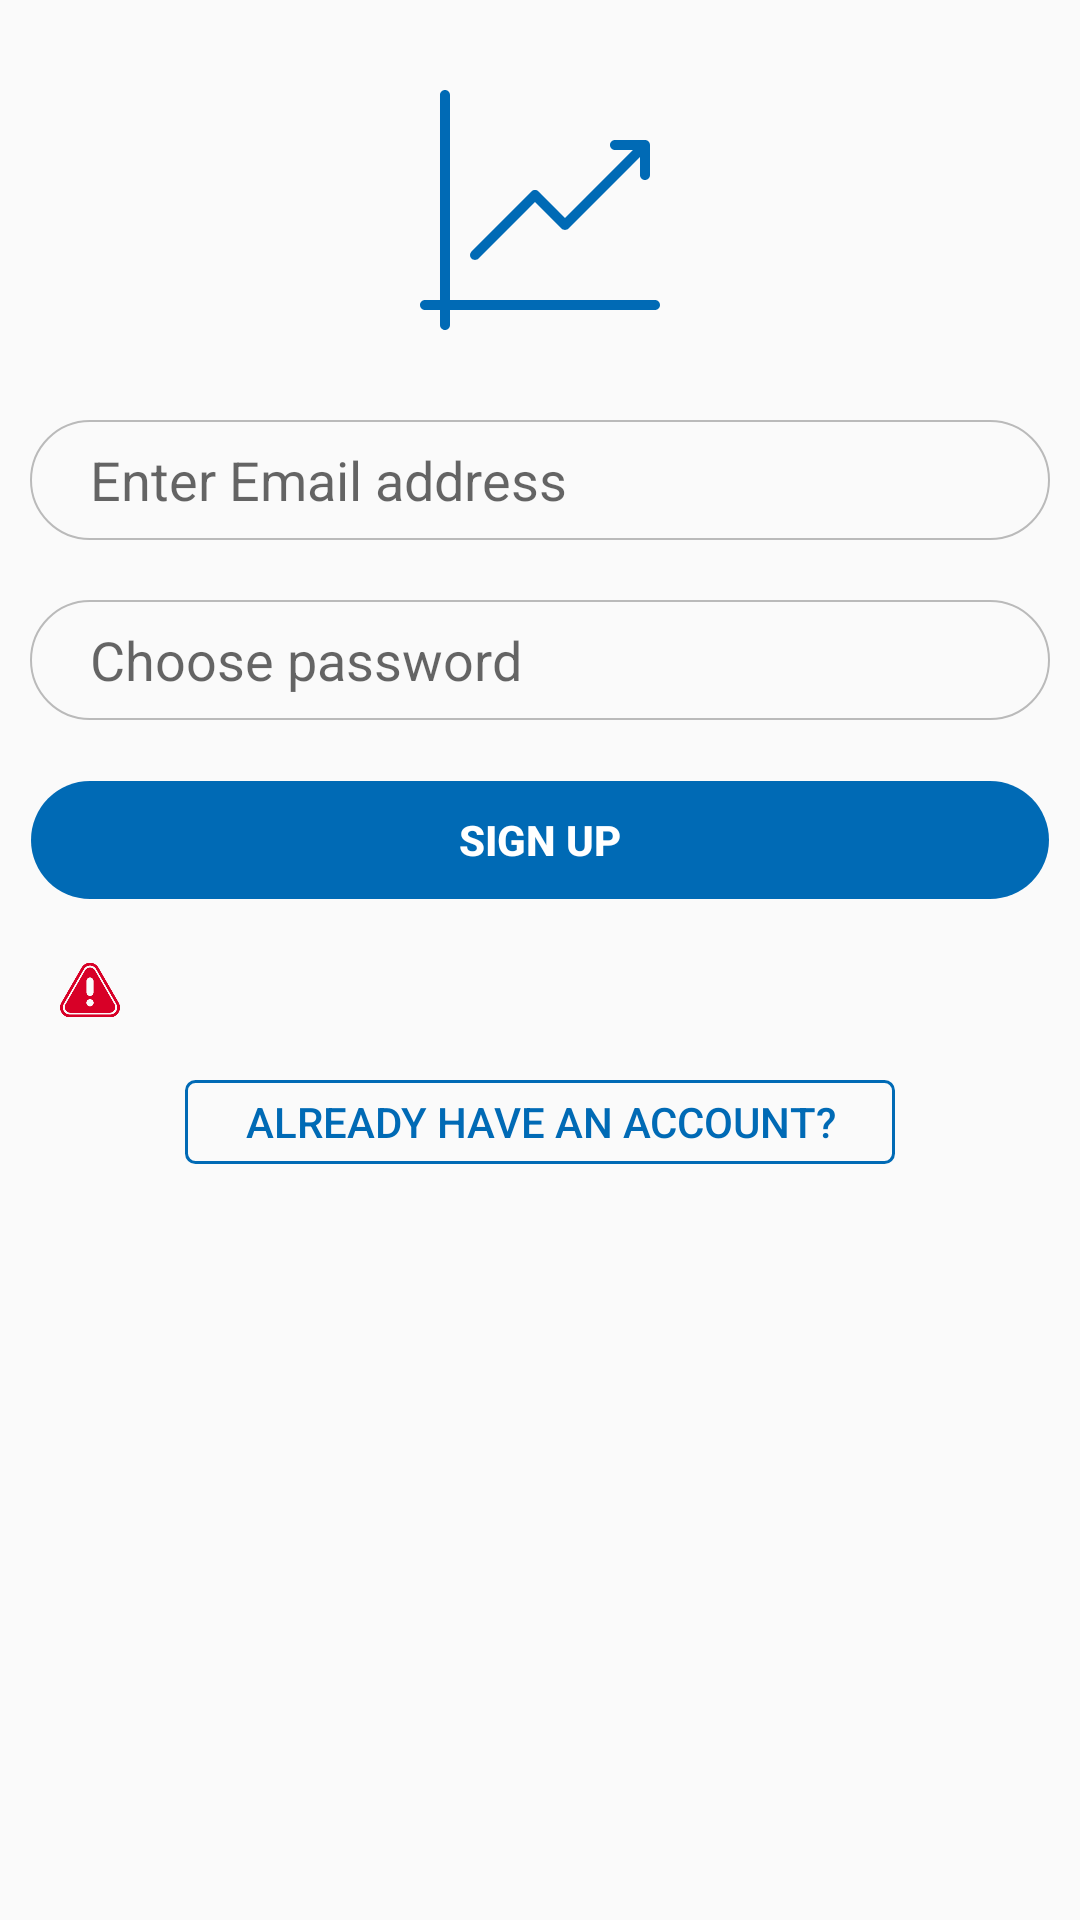

This screen was rendered from an Android layout file. Write that file and the resources it references.
<!-- AndroidManifest.xml: application theme AppTheme -->
<!-- res/layout/activity_register_account.xml -->
<?xml version="1.0" encoding="utf-8"?>
<LinearLayout xmlns:android="http://schemas.android.com/apk/res/android"
    xmlns:tools="http://schemas.android.com/tools"
    android:layout_width="match_parent"
    android:layout_height="match_parent"
    tools:context=".LoginActivity">

    <ScrollView
        android:layout_width="match_parent"
        android:layout_height="match_parent">

        <LinearLayout
            android:layout_width="match_parent"
            android:layout_height="match_parent"
            android:orientation="vertical">

            <ImageView
                android:id="@+id/logo_register"
                android:layout_width="match_parent"
                android:layout_height="80dp"
                android:layout_margin="30dp"

                android:adjustViewBounds="true"
                android:src="@drawable/ic_arrow_chart" />

            <EditText
                android:id="@+id/email_textbox_register"
                android:layout_width="match_parent"
                android:layout_height="40dp"
                android:layout_marginStart="10dp"
                android:layout_marginLeft="10dp"
                android:layout_marginEnd="10dp"
                android:layout_marginRight="10dp"
                android:layout_marginBottom="20dp"
                android:background="@drawable/customborder4"
                android:inputType="textEmailAddress"
                android:hint="Enter Email address"
                android:paddingStart="20dp"
                android:paddingLeft="20dp"
                android:paddingEnd="20dp"
                android:paddingRight="20dp"

                android:singleLine="true" />

            <EditText
                android:id="@+id/password_textbox_register"
                android:layout_width="match_parent"
                android:layout_height="40dp"
                android:layout_marginStart="10dp"
                android:layout_marginLeft="10dp"
                android:layout_marginEnd="10dp"
                android:layout_marginRight="10dp"
                android:layout_marginBottom="10dp"
                android:background="@drawable/customborder4"
                android:hint="Choose password"
                android:inputType="numberPassword"
                android:paddingStart="20dp"
                android:paddingLeft="20dp"

                android:paddingEnd="20dp"
                android:paddingRight="20dp" />

            <Button
                android:id="@+id/signin_button_register"
                android:layout_width="match_parent"
                android:layout_height="40dp"
                android:layout_margin="10dp"
                android:background="@drawable/customborder3"
                android:text="Sign Up"
                android:textColor="@android:color/white"
                android:textStyle="bold" />

            <LinearLayout
                android:layout_width="match_parent"
                android:layout_height="wrap_content"
                android:layout_marginStart="20dp"
                android:layout_marginLeft="20dp"
                android:layout_marginTop="10dp"
                android:orientation="horizontal">

                <ImageView
                    android:layout_width="20dp"
                    android:layout_height="20dp"
                    android:layout_gravity="center"
                    android:src="@drawable/ic_danger_sing"/>

                <TextView
                    android:id="@+id/caution"
                    android:layout_marginStart="10dp"
                    android:layout_marginLeft="10dp"
                    android:layout_width="wrap_content"
                    android:layout_height="wrap_content"
                    android:textSize="11sp"/>



            </LinearLayout>

            <Button
                android:id="@+id/already_button_register"
                android:layout_margin="20dp"
                android:layout_width="wrap_content"
                android:layout_height="28dp"
                android:layout_gravity="center"
                android:gravity="center"
                android:text="      already have an account?      "
                android:textColor="@color/footercolor"

                android:background="@drawable/create"
                android:foreground="?attr/selectableItemBackgroundBorderless"/>

        </LinearLayout>
    </ScrollView>

</LinearLayout>
<!-- resources referenced by this layout -->
<resources>
  <color name="footercolor">#FF006AB5</color>
  <!-- drawable create (drawable) -->
  <?xml version="1.0" encoding="UTF-8"?>
  <shape xmlns:android="http://schemas.android.com/apk/res/android"
      android:shape="rectangle">
      <corners android:radius="3dp"/>
      <stroke android:width="1dp" android:color="@color/footercolor"/>
      <solid android:color="@android:color/transparent" />
  </shape>
  <!-- drawable customborder3 (drawable) -->
  <?xml version="1.0" encoding="utf-8"?>
  <shape xmlns:android="http://schemas.android.com/apk/res/android"
  android:shape="rectangle">
  <corners android:radius="20dp"/>
  <stroke android:width="2px" android:color="@android:color/transparent"/>
  <solid android:color="@color/footercolor" />
  </shape>
  <!-- drawable customborder4 (drawable) -->
  <?xml version="1.0" encoding="UTF-8"?>
  <shape xmlns:android="http://schemas.android.com/apk/res/android"
      android:shape="rectangle">
      <corners android:radius="20dp"/>
      <stroke android:width="2px" android:color="@color/background_entry"/>
      <solid android:color="@android:color/transparent" />
  </shape>
  <!-- drawable ic_arrow_chart (drawable) -->
  <vector android:height="24dp" android:viewportHeight="512"
      android:viewportWidth="512" android:width="24dp" xmlns:android="http://schemas.android.com/apk/res/android">
      <path android:fillColor="#006ab5" android:pathData="M501.333,448H64V10.667C64,4.771 59.229,0 53.333,0c-5.896,0 -10.667,4.771 -10.667,10.667V448h-32C4.771,448 0,452.771 0,458.667s4.771,10.667 10.667,10.667h32v32c0,5.896 4.771,10.667 10.667,10.667C59.229,512 64,507.229 64,501.333v-32h437.333c5.896,0 10.667,-4.771 10.667,-10.667S507.229,448 501.333,448z"/>
      <path android:fillColor="#006ab5" android:pathData="M117.333,362.667c2.729,0 5.458,-1.042 7.542,-3.125l120.458,-120.458l56.458,56.458c4.167,4.167 10.917,4.167 15.083,0l152.458,-152.458v38.25c0,5.896 4.771,10.667 10.667,10.667c5.896,0 10.667,-4.771 10.667,-10.667v-64c0,-5.896 -4.771,-10.667 -10.667,-10.667h-64c-5.896,0 -10.667,4.771 -10.667,10.667c0,5.896 4.771,10.667 10.667,10.667h38.25L309.333,272.917l-56.458,-56.458c-4.167,-4.167 -10.917,-4.167 -15.083,0l-128,128c-4.167,4.167 -4.167,10.917 0,15.083C111.875,361.625 114.604,362.667 117.333,362.667z"/>
  </vector>
  <style name="AppTheme" parent="Theme.AppCompat.Light">
          
          <item name="colorPrimary">@color/colorPrimary</item>
          <item name="colorPrimaryDark">@color/colorPrimaryDark</item>
          <item name="colorAccent">@color/colorAccent</item>
          <item name="android:background">@android:color/transparent</item>
      </style>
  <color name="background_entry">#bababa</color>
  <color name="colorPrimary">#ffffff</color>
  <color name="colorPrimaryDark">#000000</color>
  <color name="colorAccent">#FF006AB5</color>
</resources>
